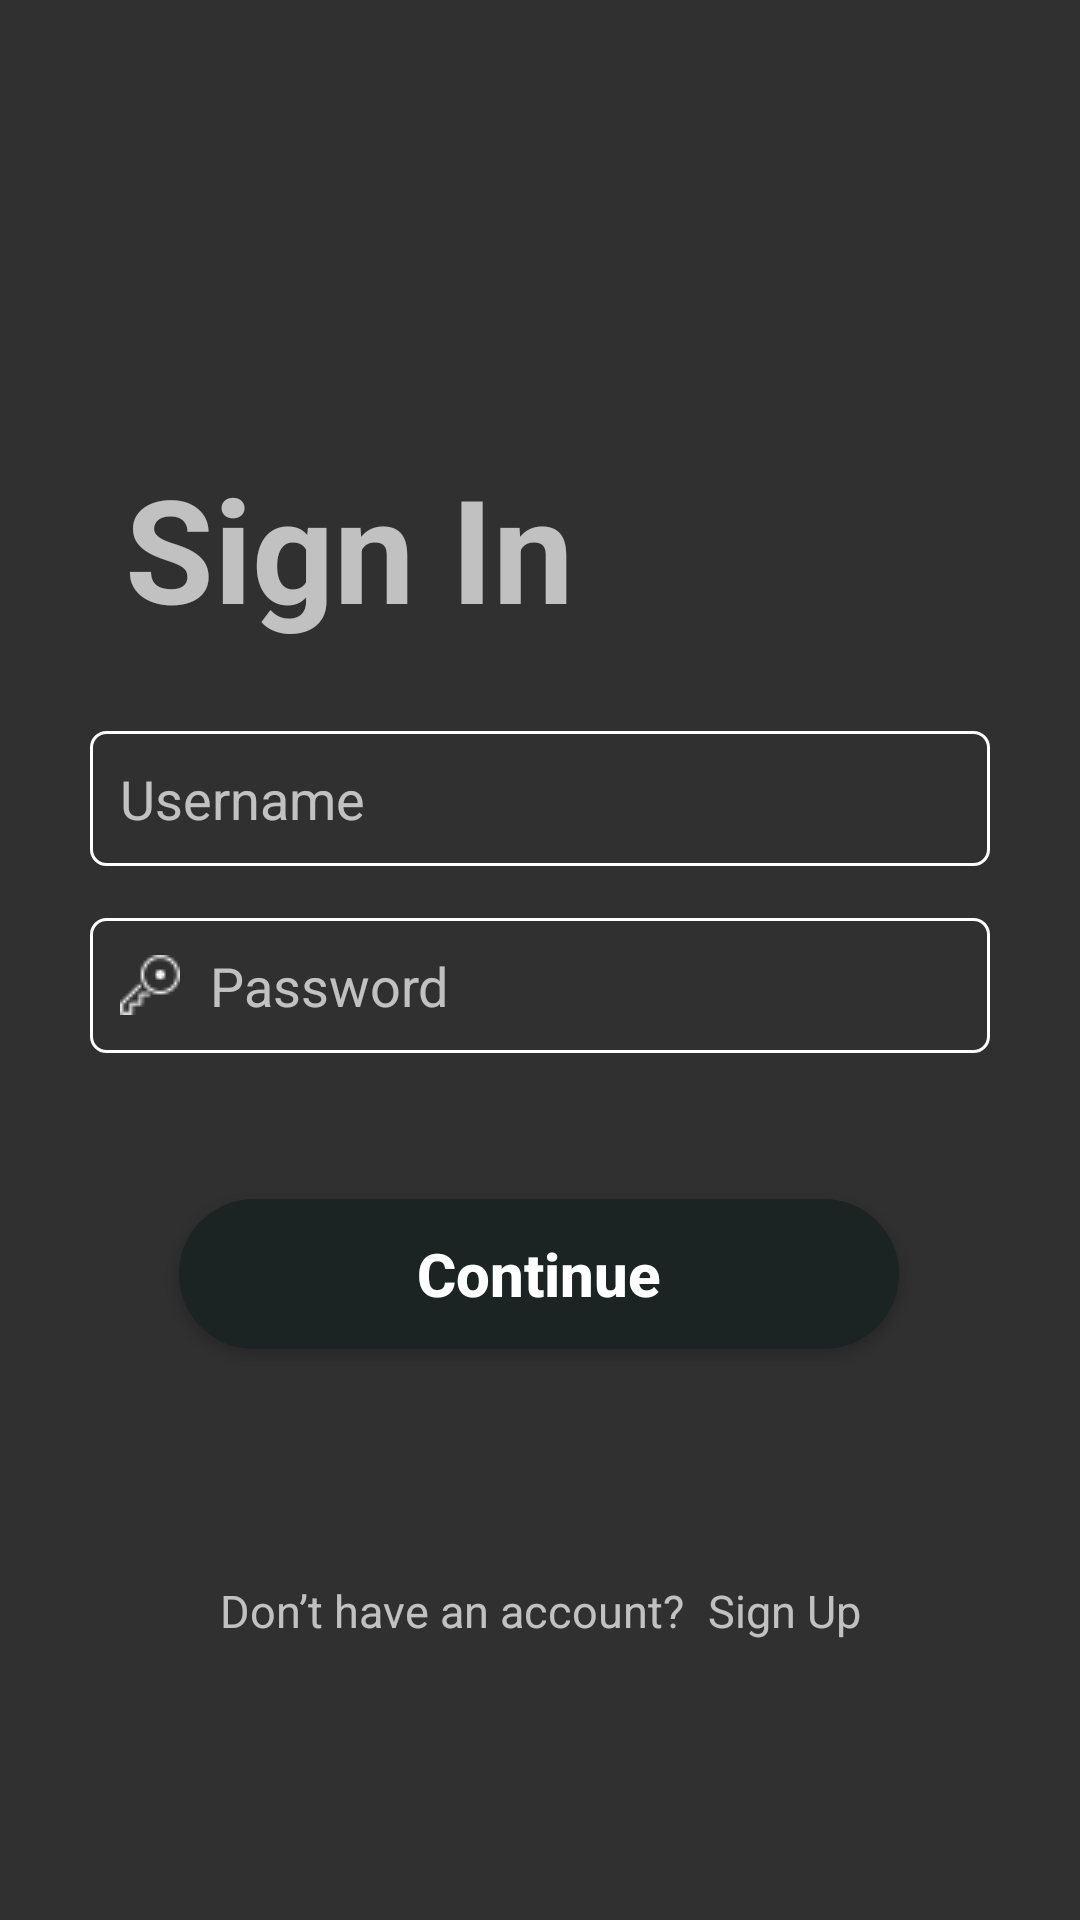

Android layout source for this screen:
<!-- AndroidManifest.xml: application theme AppTheme -->
<!-- res/layout/activity_main.xml -->
<?xml version="1.0" encoding="utf-8"?>
<androidx.constraintlayout.widget.ConstraintLayout xmlns:android="http://schemas.android.com/apk/res/android"
    xmlns:app="http://schemas.android.com/apk/res-auto"
    xmlns:tools="http://schemas.android.com/tools"
    android:layout_width="match_parent"
    android:layout_height="match_parent"
    android:background="@drawable/start_background"
    android:padding="16dp"
    tools:context=".MainActivity">

    <TextView
        android:id="@+id/tvSignin"
        android:layout_width="wrap_content"
        android:layout_height="wrap_content"
        android:text="Sign In"
        android:textSize="48dp"
        android:textStyle="bold"
        app:layout_constraintBottom_toBottomOf="parent"
        app:layout_constraintEnd_toEndOf="parent"
        app:layout_constraintHorizontal_bias="0.143"
        app:layout_constraintStart_toStartOf="parent"
        app:layout_constraintTop_toTopOf="parent"
        app:layout_constraintVertical_bias="0.247" />

    <EditText
        android:id="@+id/etUsername"
        android:layout_width="300dp"
        android:layout_height="45dp"
        android:background="@drawable/form_background"
        android:drawableStart="@drawable/icons8_user_20px"
        android:drawablePadding="10dp"
        android:ems="10"
        android:hint="Username"
        android:inputType="textPersonName"
        android:paddingStart="10dp"
        app:layout_constraintBottom_toBottomOf="parent"
        app:layout_constraintEnd_toEndOf="parent"
        app:layout_constraintHorizontal_bias="0.495"
        app:layout_constraintStart_toStartOf="parent"
        app:layout_constraintTop_toBottomOf="@+id/tvSignin"
        app:layout_constraintVertical_bias="0.08" />

    <EditText
        android:id="@+id/etPassword"
        android:layout_width="300dp"
        android:layout_height="45dp"
        android:background="@drawable/form_background"
        android:drawableStart="@drawable/icons8_key_20px_1"
        android:drawablePadding="10dp"
        android:hint="Password"
        android:inputType="textPersonName"
        android:paddingStart="10dp"
        app:layout_constraintBottom_toBottomOf="parent"
        app:layout_constraintEnd_toEndOf="parent"
        app:layout_constraintHorizontal_bias="0.497"
        app:layout_constraintStart_toStartOf="parent"
        app:layout_constraintTop_toBottomOf="@+id/etUsername"
        app:layout_constraintVertical_bias="0.06" />

    <Button
        android:id="@+id/btnSignin"
        android:layout_width="240dp"
        android:layout_height="50dp"
        android:background="@drawable/signin_background"
        android:text="Continue"
        android:textAllCaps="false"
        android:textSize="20dp"
        android:textStyle="bold"
        app:layout_constraintBottom_toBottomOf="parent"
        app:layout_constraintEnd_toEndOf="parent"
        app:layout_constraintHorizontal_bias="0.498"
        app:layout_constraintStart_toStartOf="parent"
        app:layout_constraintTop_toBottomOf="@+id/etPassword"
        app:layout_constraintVertical_bias="0.218" />

    <TextView
        android:id="@+id/textView2"
        android:layout_width="wrap_content"
        android:layout_height="wrap_content"
        android:text="Don’t have an account?"
        android:textSize="15dp"
        app:layout_constraintBottom_toBottomOf="parent"
        app:layout_constraintEnd_toStartOf="@+id/tvSignup"
        app:layout_constraintHorizontal_bias="0.5"
        app:layout_constraintHorizontal_chainStyle="packed"
        app:layout_constraintStart_toStartOf="parent"
        app:layout_constraintTop_toBottomOf="@+id/btnSignin" />

    <TextView
        android:id="@+id/tvSignup"
        android:layout_width="wrap_content"
        android:layout_height="wrap_content"
        android:text="Sign Up"
        android:textSize="15dp"
        android:paddingStart="8dp"
        app:layout_constraintBottom_toBottomOf="parent"
        app:layout_constraintEnd_toEndOf="parent"
        app:layout_constraintHorizontal_bias="0.5"
        app:layout_constraintStart_toEndOf="@+id/textView2"
        app:layout_constraintTop_toBottomOf="@+id/btnSignin" />

</androidx.constraintlayout.widget.ConstraintLayout>
<!-- resources referenced by this layout -->
<resources>
  <!-- drawable form_background (drawable) -->
  <?xml version="1.0" encoding="utf-8"?>
  <shape xmlns:android="http://schemas.android.com/apk/res/android"
      android:shape="rectangle">
  
      <corners android:radius="5dp"/>
      <stroke android:color="#FFFFFF"
          android:width="1dp"
          android:dashWidth="100dp"/>
  
  </shape>
  <!-- drawable icons8_key_20px_1: png bitmap (drawable, 526 bytes) -->
  <!-- drawable signin_background (drawable) -->
  <?xml version="1.0" encoding="utf-8"?>
  <shape xmlns:android="http://schemas.android.com/apk/res/android"
      android:shape="rectangle">
  
      <solid android:color="#1C2323"/>
      <corners android:radius="25dp"/>
  
  </shape>
  <style name="AppTheme" parent="Theme.AppCompat">
          
          <item name="colorPrimary">@color/colorPrimary</item>
          <item name="colorPrimaryDark">@color/colorPrimaryDark</item>
          <item name="colorAccent">@color/colorAccent</item>
      </style>
  <color name="colorPrimary">#E5A936</color>
  <color name="colorPrimaryDark">#3D3D3E</color>
  <color name="colorAccent">#1C2323</color>
</resources>
